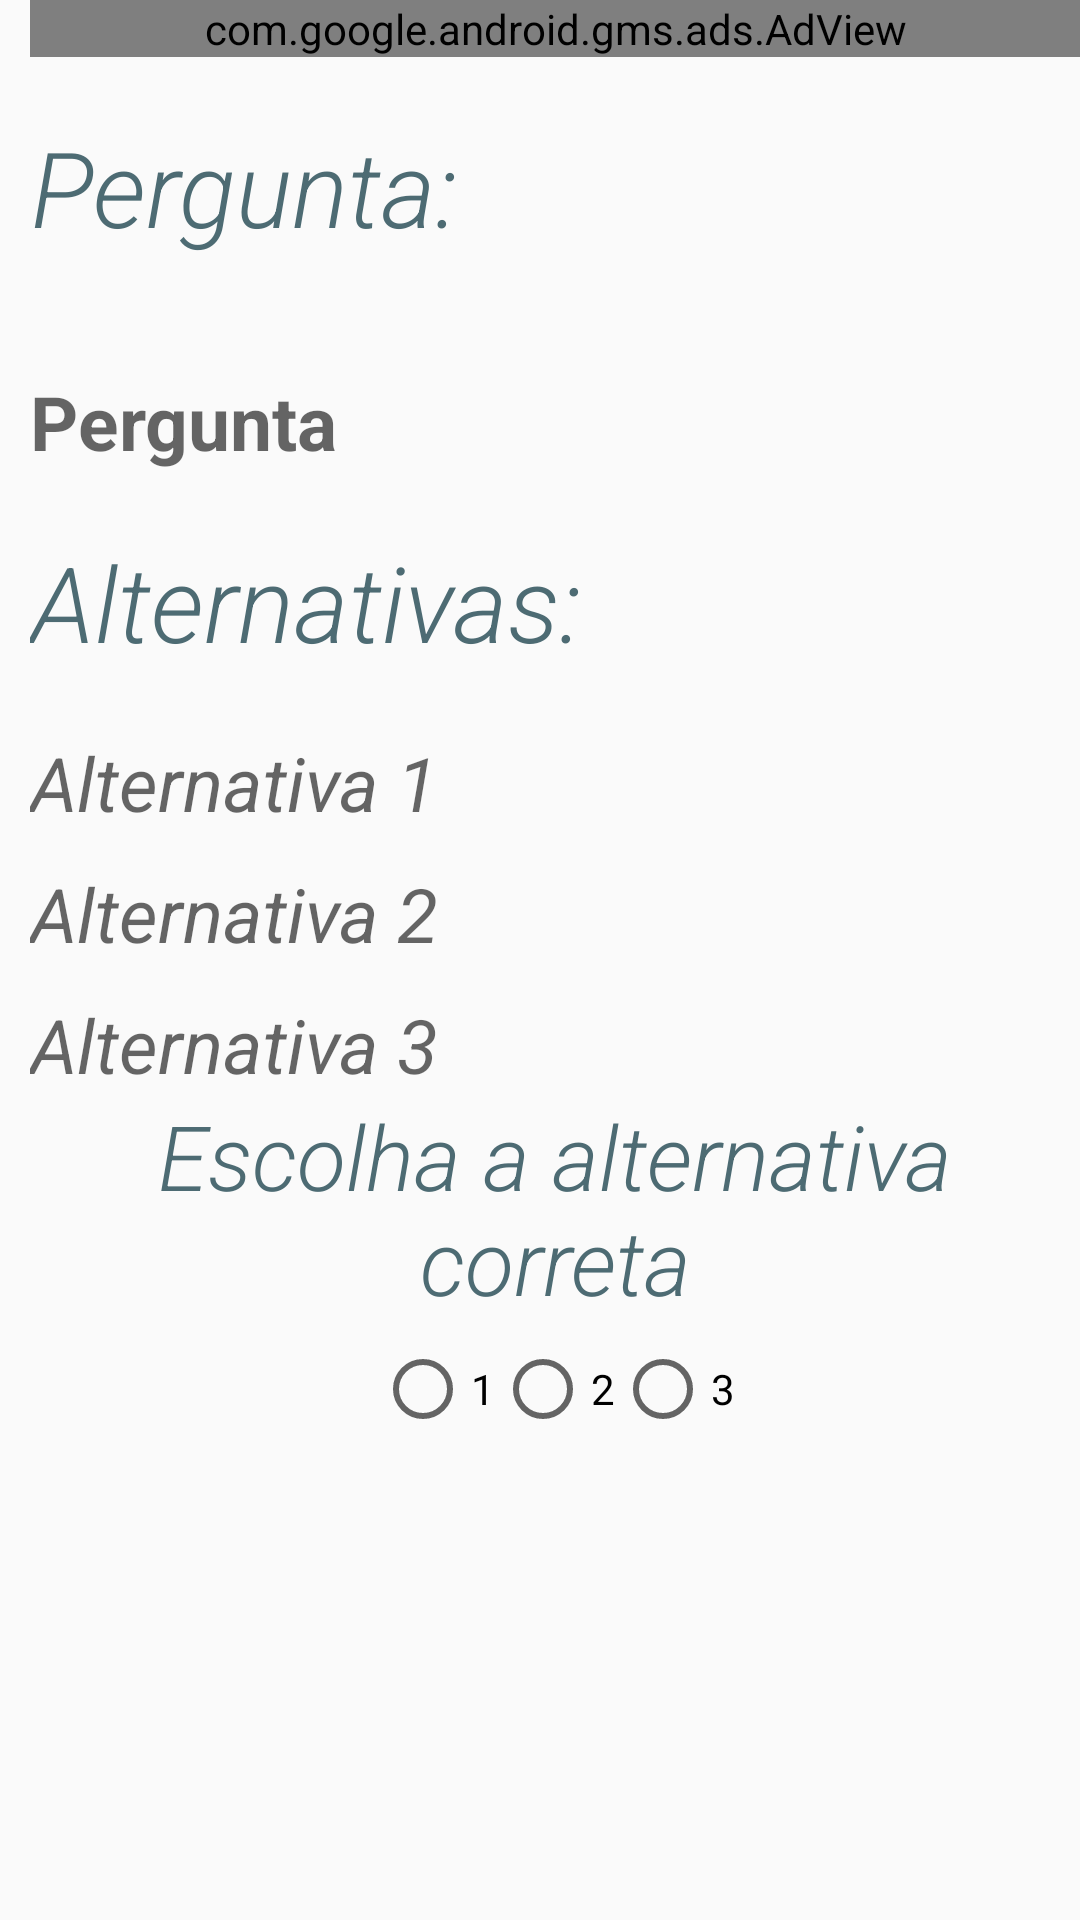

This screen was rendered from an Android layout file. Write that file and the resources it references.
<!-- AndroidManifest.xml: application theme AppTheme -->
<!-- res/layout/activity_jogar.xml -->
<?xml version="1.0" encoding="utf-8"?>
<RelativeLayout xmlns:android="http://schemas.android.com/apk/res/android"
    xmlns:app="http://schemas.android.com/apk/res-auto"
    xmlns:tools="http://schemas.android.com/tools"
    android:id="@+id/container"
    android:layout_width="fill_parent"
    android:layout_height="fill_parent"
    android:background="@drawable/gradient"
    tools:context=".JogarActivity">

    <LinearLayout
        android:layout_width="fill_parent"
        android:layout_height="fill_parent"
        android:layout_marginLeft="10dp"
        android:orientation="vertical">

        <com.google.android.gms.ads.AdView
            xmlns:ads="http://schemas.android.com/apk/res-auto"
            android:id="@+id/adView"
            android:layout_width="match_parent"
            android:layout_height="wrap_content"
            android:layout_centerHorizontal="true"
            android:layout_alignParentBottom="true"
            ads:adSize="BANNER"
            ads:adUnitId="ca-app-pub-9110065538380851/1227721884">
        </com.google.android.gms.ads.AdView>


        <TextView
            android:layout_width="wrap_content"
            android:layout_height="wrap_content"
            android:layout_marginTop="20dp"
            android:gravity="center"
            android:textSize="35dp"
            android:textColor="@color/whiteBlue"
            android:fontFamily="sans-serif-light"
            android:textStyle="italic"

            android:text="Pergunta:"/>

        <TextView
            android:id="@+id/tvPergunta"
            android:layout_width="fill_parent"
            android:layout_height="wrap_content"
            android:inputType="textMultiLine"
            android:layout_alignParentStart="true"
            android:layout_alignParentTop="true"
            android:layout_marginTop="38dp"
            android:ems="10"
            android:textSize="25dp"
            android:textColor="@color/whiteBlue"
            android:textStyle="bold"
            android:hint="Pergunta" />

        <TextView
            android:layout_width="wrap_content"
            android:layout_height="wrap_content"
            android:layout_marginTop="20dp"
            android:gravity="center"
            android:textSize="35dp"
            android:textColor="@color/whiteBlue"
            android:fontFamily="sans-serif-light"
            android:textStyle="italic"
            android:text="Alternativas:"/>

        <TextView
            android:id="@+id/tvAlternativa1"
            android:layout_width="fill_parent"
            android:layout_height="wrap_content"
            android:layout_alignParentStart="true"
            android:layout_below="@+id/tvPergunta"
            android:textSize="25dp"
            android:textStyle="italic"
            android:layout_marginTop="20dp"
            android:ems="10"
            android:inputType="textPersonName"
            android:hint="Alternativa 1" />

        <TextView
            android:id="@+id/tvAlternativa2"
            android:layout_marginTop="10dp"
            android:layout_width="fill_parent"
            android:layout_height="wrap_content"
            android:layout_alignParentStart="true"
            android:layout_below="@+id/tvAlternativa1"
            android:textSize="25dp"
            android:textStyle="italic"
            android:ems="10"
            android:inputType="textPersonName"
            android:hint="Alternativa 2" />


        <TextView
            android:id="@+id/tvAlternativa3"
            android:layout_marginTop="10dp"
            android:layout_width="fill_parent"
            android:layout_height="wrap_content"
            android:layout_below="@+id/tvAlternativa2"
            android:textSize="25dp"
            android:textStyle="italic"
            android:ems="10"
            android:inputType="textPersonName"
            android:hint="Alternativa 3" />

        <TextView
            android:id="@+id/tvAlternativaTexto"
            android:layout_width="fill_parent"
            android:layout_height="wrap_content"
            android:layout_below="@+id/tvAlternativa3"
            android:ems="20"
            android:textColor="@color/whiteBlue"
            android:fontFamily="sans-serif-light"
            android:gravity="center"
            android:text="Escolha a alternativa correta"

            android:textSize="30dp"
            android:textStyle="italic" />

        <RadioGroup
            android:layout_width="fill_parent"
            android:layout_height="wrap_content"
            android:orientation="horizontal"
            android:layout_below="@+id/tvAlternativaTexto"
            android:layout_marginTop="20px"
            android:gravity="center_horizontal"
            android:id="@+id/rgAlternativas" >

            <RadioButton
                android:id="@+id/rbalternativa1"
                android:layout_width="wrap_content"
                android:layout_height="wrap_content"
                android:text="1" />

            <RadioButton
                android:layout_width="wrap_content"
                android:layout_height="wrap_content"
                android:id="@+id/rbalternativa2"
                android:text="2" />

            <RadioButton
                android:layout_width="wrap_content"
                android:layout_height="wrap_content"
                android:id="@+id/rbalternativa3"
                android:text="3" />

        </RadioGroup>

        <LinearLayout
            android:layout_width="fill_parent"
            android:layout_height="fill_parent"
            android:layout_marginLeft="10dp"
            android:gravity="center"
            android:orientation="horizontal">

            <ImageButton
                android:id="@+id/btnNext"
                android:layout_width="wrap_content"
                android:layout_height="wrap_content"
                android:layout_below="@+id/rgAlternativas"
                android:layout_centerHorizontal="true"
                android:layout_marginTop="20dp"
                android:background="@null"
                app:srcCompat="@drawable/next" />
        </LinearLayout>

    </LinearLayout>


</RelativeLayout>
<!-- resources referenced by this layout -->
<resources>
  <color name="whiteBlue">#4d6b73</color>
  <style name="AppTheme" parent="Theme.AppCompat.Light.DarkActionBar">
          
          <item name="colorPrimary">@color/colorPrimary</item>
          <item name="colorPrimaryDark">@color/colorPrimaryDark</item>
          <item name="colorAccent">@color/colorAccent</item>
          <item name="windowActionBar">true</item>
          <item name="windowNoTitle">false</item>
          <item name="android:windowFullscreen">true</item>
      </style>
  <color name="colorPrimary">#3F51B5</color>
  <color name="colorPrimaryDark">#303F9F</color>
  <color name="colorAccent">#FF4081</color>
</resources>
